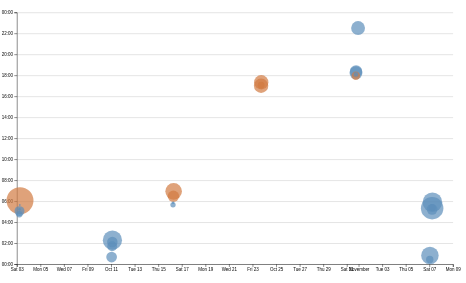
D3 v7 page, settled after 480 driven frames (8 s of simulated time); the page loaded 1 data file(s).


// ── ../global.js
console.log('IT’S ALIVE!');

export async function fetchJSON(url) {
  try {
    const response = await fetch(url);
    console.log(response);
    if (!response.ok) {
      throw new Error(`Failed to fetch data: ${response.statusText}`);
    }

    return await response.json();
  } catch (error) {
    console.error('Error fetching or parsing JSON data:', error);
  }
}

export async function fetchGitHubData(username) {
  return fetchJSON(`https://api.github.com/users/${username}`);
}

export function renderProjects(projects, containerElement, headingLevel = 'h2') {
  if (!(containerElement instanceof Element)) {
    console.error('A valid container element is required to render projects.');
    return;
  }

  containerElement.replaceChildren();

  if (!Array.isArray(projects) || projects.length === 0) {
    const message = document.createElement('p');
    message.textContent = 'No projects to display.';
    containerElement.append(message);
    return;
  }

  const validHeadingLevel = /^h[1-6]$/.test(headingLevel) ? headingLevel : 'h2';

  for (const project of projects) {
    const article = document.createElement('article');
    const createProjectLink = () => {
      const link = document.createElement('a');
      link.href = project.url;
      link.target = '_blank';
      link.rel = 'noopener noreferrer';
      return link;
    };
    const heading = document.createElement(validHeadingLevel);
    const title = project.title ?? 'Untitled project';
    if (project.url) {
      const titleLink = createProjectLink();
      titleLink.textContent = title;
      heading.append(titleLink);
    } else {
      heading.textContent = title;
    }
    article.append(heading);

    if (project.image) {
      const image = document.createElement('img');
      image.src = new URL(project.image, import.meta.url);
      image.alt = title;
      if (project.url) {
        const imageLink = createProjectLink();
        imageLink.append(image);
        article.append(imageLink);
      } else {
        article.append(image);
      }
    }

    const details = document.createElement('div');
    details.classList.add('project-details');

    const description = document.createElement('p');
    description.textContent = project.description ?? '';
    details.append(description);

    if (project.year !== undefined && project.year !== null) {
      const year = document.createElement('p');
      year.classList.add('project-year');
      year.textContent = String(project.year);
      details.append(year);
    }

    const projectAction = project.url
      ? createProjectLink()
      : document.createElement('span');
    projectAction.textContent = 'View project';
    details.append(projectAction);

    article.append(details);
    containerElement.append(article);
  }
}

function $$(selector, context = document) {
  return Array.from(context.querySelectorAll(selector));
}

let pages = [
  { url: '', title: 'Home' },
  { url: 'projects/', title: 'Projects' },
  { url: 'meta/', title: 'Meta' },
  { url: 'contact/', title: 'Contact' },
  { url: 'https://github.com/paj003-crypto', title: 'GitHub' },
  { url: 'resume/', title: 'Resume' },
];

const BASE_PATH = location.hostname === 'localhost' || location.hostname === '127.0.0.1'
  ? '/'
  : '/Portfolio/';

let nav = document.createElement('nav');

for (let p of pages) {
  let url = p.url;
  if (!url.startsWith('http')) {
    url = BASE_PATH + url;
  }

  let a = document.createElement('a');
  a.href = url;
  a.textContent = p.title;

  if (a.host === location.host && a.pathname === location.pathname) {
    a.classList.add('current');
  }
  if (a.host !== location.host) {
    a.target = '_blank';
    a.rel = 'noopener noreferrer';
  }

  nav.append(a);
}

document.body.prepend(nav);
document.body.insertAdjacentHTML(
  'afterbegin',
  `
    <label class="color-scheme">
      Theme:
      <select>
        <option value="light dark">Automatic</option>
        <option value="light">Light</option>
        <option value="dark">Dark</option>
      </select>
    </label>`,
);

let colorSchemeSelect = document.querySelector('.color-scheme select');
function setColorScheme(colorScheme) {
  document.documentElement.style.setProperty('color-scheme', colorScheme);
  colorSchemeSelect.value = colorScheme;
}

colorSchemeSelect.addEventListener('input', (event) => {
  console.log('color scheme changed to', event.target.value);
  localStorage.colorScheme = event.target.value;
  setColorScheme(event.target.value);
});

if ('colorScheme' in localStorage) {
  setColorScheme(localStorage.colorScheme);
}

let form = document.querySelector('form');
if (form) {
  form.addEventListener('submit', (event) => {
    event.preventDefault();

    let data = new FormData(form);
    let parameters = [];
    for (let [name, value] of data) {
      parameters.push(`${encodeURIComponent(name)}=${encodeURIComponent(value)}`);
    }

    location.href = `${form.action}?${parameters.join('&')}`;
  });
}


// ── main.js
import * as d3 from 'https://cdn.jsdelivr.net/npm/d3@7.9.0/+esm';

let xScale;
let yScale;

async function loadData() {
  return await d3.csv('loc.csv', (row) => ({
    ...row,
    line: Number(row.line),
    depth: Number(row.depth),
    length: Number(row.length),
    date: new Date(row.date + 'T00:00' + row.timezone),
    datetime: new Date(row.datetime),
  }));
}

function processCommits(data) {
  return d3.groups(data, (row) => row.commit).map(([commit, lines]) => {
    const first = lines[0];
    const { author, date, time, timezone, datetime } = first;
    const processedCommit = {
      id: commit,
      url: `https://github.com/paj003-crypto/Portfolio/commit/${commit}`,
      author,
      date,
      time,
      timezone,
      datetime,
      hourFrac: datetime.getHours() + datetime.getMinutes() / 60,
      totalLines: lines.length,
    };

    Object.defineProperty(processedCommit, 'lines', {
      value: lines,
      enumerable: false,
      writable: false,
      configurable: false,
    });

    return processedCommit;
  });
}

function renderCommitInfo(data, commits) {
  const fileLengths = d3.rollups(
    data,
    (lines) => d3.max(lines, (line) => line.line),
    (line) => line.file,
  );
  const averageLineLength = d3.mean(data, (line) => line.length) ?? 0;
  const averageFileLength = d3.mean(fileLengths, ([, length]) => length) ?? 0;
  const stats = [
    ['Total <abbr title="Lines of code">LOC</abbr>', d3.format(',')(data.length)],
    ['Total commits', d3.format(',')(commits.length)],
    ['Files', d3.format(',')(fileLengths.length)],
    ['Average file length', `${d3.format(',.1f')(averageFileLength)} lines`],
    ['Average line length', `${d3.format(',.1f')(averageLineLength)} characters`],
  ];
  const dl = d3.select('#stats').append('dl').attr('class', 'stats');

  for (const [label, value] of stats) {
    dl.append('dt').html(label);
    dl.append('dd').text(value);
  }
}

function renderTooltipContent(commit) {
  if (!commit || Object.keys(commit).length === 0) return;

  document.getElementById('commit-link').href = commit.url;
  document.getElementById('commit-link').textContent = commit.id;
  document.getElementById('commit-date').textContent = commit.datetime?.toLocaleString(
    'en',
    { dateStyle: 'full' },
  );
  document.getElementById('commit-time').textContent = `${commit.time} ${commit.timezone}`;
  document.getElementById('commit-author').textContent = commit.author;
  document.getElementById('commit-lines').textContent = d3.format(',')(commit.totalLines);
}

function updateTooltipVisibility(isVisible) {
  document.getElementById('commit-tooltip').hidden = !isVisible;
}

function updateTooltipPosition(event) {
  const tooltip = document.getElementById('commit-tooltip');
  tooltip.style.left = `${event.clientX}px`;
  tooltip.style.top = `${event.clientY}px`;
}

function createBrushSelector(svg) {
  svg.call(d3.brush().on('start brush end', brushed));
  svg.selectAll('.dots, .overlay ~ *').raise();
}

function brushed(event) {
  const selection = event.selection;
  d3.selectAll('circle').classed('selected', (commit) =>
    isCommitSelected(selection, commit),
  );
  renderSelectionCount(selection);
  renderLanguageBreakdown(selection);
}

function renderSelectionCount(selection) {
  const selectedCommits = selection
    ? commits.filter((commit) => isCommitSelected(selection, commit))
    : [];
  const countElement = document.querySelector('#selection-count');
  countElement.textContent = `${selectedCommits.length || 'No'} commits selected`;

  return selectedCommits;
}

function renderLanguageBreakdown(selection) {
  const selectedCommits = selection
    ? commits.filter((commit) => isCommitSelected(selection, commit))
    : [];
  const container = document.getElementById('language-breakdown');

  if (selectedCommits.length === 0) {
    container.innerHTML = '';
    return;
  }

  const requiredCommits = selectedCommits.length ? selectedCommits : commits;
  const lines = requiredCommits.flatMap((commit) => commit.lines);
  const breakdown = d3.rollup(
    lines,
    (rows) => rows.length,
    (row) => row.type,
  );

  container.innerHTML = '';

  for (const [language, count] of breakdown) {
    const proportion = d3.format('.1~%')(count / lines.length);

    container.innerHTML += `
      <dt>${language}</dt>
      <dd>${count} lines (${proportion})</dd>
    `;
  }
}

function isCommitSelected(selection, commit) {
  if (!selection) {
    return false;
  }

  const [[x0, y0], [x1, y1]] = selection;
  const x = xScale(commit.datetime);
  const y = yScale(commit.hourFrac);

  return x >= x0 && x <= x1 && y >= y0 && y <= y1;
}

function renderScatterPlot(data, commits) {
  const width = 1000;
  const height = 600;
  const margin = { top: 10, right: 10, bottom: 30, left: 20 };
  const usableArea = {
    top: margin.top,
    right: width - margin.right,
    bottom: height - margin.bottom,
    left: margin.left,
    width: width - margin.left - margin.right,
    height: height - margin.top - margin.bottom,
  };
  const svg = d3
    .select('#chart')
    .append('svg')
    .attr('viewBox', `0 0 ${width} ${height}`)
    .style('overflow', 'visible');

  xScale = d3
    .scaleTime()
    .domain(d3.extent(commits, (commit) => commit.datetime))
    .range([usableArea.left, usableArea.right])
    .nice();
  yScale = d3
    .scaleLinear()
    .domain([0, 24])
    .range([usableArea.bottom, usableArea.top]);
  const [minLines, maxLines] = d3.extent(commits, (commit) => commit.totalLines);
  const rScale = d3
    .scaleSqrt()
    .domain([minLines, maxLines])
    .range([2, 30]);
  const gridlines = svg
    .append('g')
    .attr('class', 'gridlines')
    .attr('transform', `translate(${usableArea.left}, 0)`);

  gridlines.call(
    d3.axisLeft(yScale).tickFormat('').tickSize(-usableArea.width),
  );

  const dots = svg.append('g').attr('class', 'dots');
  const sortedCommits = d3.sort(commits, (commit) => -commit.totalLines);

  dots
    .selectAll('circle')
    .data(sortedCommits)
    .join('circle')
    .attr('cx', (commit) => xScale(commit.datetime))
    .attr('cy', (commit) => yScale(commit.hourFrac))
    .attr('r', (commit) => rScale(commit.totalLines))
    .style('fill-opacity', 0.7)
    .attr('fill', (commit) =>
      commit.hourFrac < 6 || commit.hourFrac >= 18 ? '#5d8fba' : '#d27b42',
    )
    .on('mouseenter', (event, commit) => {
      d3.select(event.currentTarget).style('fill-opacity', 1);
      renderTooltipContent(commit);
      updateTooltipVisibility(true);
      updateTooltipPosition(event);
    })
    .on('mouseleave', (event) => {
      d3.select(event.currentTarget).style('fill-opacity', 0.7);
      updateTooltipVisibility(false);
    });

  svg
    .append('g')
    .attr('transform', `translate(0, ${usableArea.bottom})`)
    .call(d3.axisBottom(xScale));

  svg
    .append('g')
    .attr('transform', `translate(${usableArea.left}, 0)`)
    .call(
      d3
        .axisLeft(yScale)
        .tickFormat((hour) => `${String(hour % 24).padStart(2, '0')}:00`),
    );

  createBrushSelector(svg);
}

const data = await loadData();
const commits = processCommits(data);
console.log(commits);
renderCommitInfo(data, commits);
renderScatterPlot(data, commits);

### data: loc.csv
file, line, type, commit, author, date, time, timezone, datetime, depth, length
style.css, 1, css, 11ee2511, Pali Jain, 2026-10-10, 17:41:16, -07:00, 2026-10-10T17:41:16-07:00, 0, 4
style.css, 2, css, 9193e840, Pali Jain, 2026-10-15, 23:57:43, -07:00, 2026-10-15T23:57:43-07:00, 1, 23
style.css, 3, css, 11ee2511, Pali Jain, 2026-10-10, 17:41:16, -07:00, 2026-10-10T17:41:16-07:00, 1, 31
style.css, 4, css, 11ee2511, Pali Jain, 2026-10-10, 17:41:16, -07:00, 2026-10-10T17:41:16-07:00, 1, 32
style.css, 5, css, 11ee2511, Pali Jain, 2026-10-10, 17:41:16, -07:00, 2026-10-10T17:41:16-07:00, 0, 0
style.css, 6, css, 11ee2511, Pali Jain, 2026-10-10, 17:41:16, -07:00, 2026-10-10T17:41:16-07:00, 0, 0
style.css, 7, css, 93e11f4f, Pali Jain, 2026-10-02, 22:04:23, -07:00, 2026-10-02T22:04:23-07:00, 0, 4
style.css, 8, css, 93e11f4f, Pali Jain, 2026-10-02, 22:04:23, -07:00, 2026-10-02T22:04:23-07:00, 1, 43
style.css, 9, css, 93e11f4f, Pali Jain, 2026-10-02, 22:04:23, -07:00, 2026-10-02T22:04:23-07:00, 0, 42
style.css, 10, css, 93e11f4f, Pali Jain, 2026-10-02, 22:04:23, -07:00, 2026-10-02T22:04:23-07:00, 0, 0
style.css, 11, css, 93e11f4f, Pali Jain, 2026-10-02, 22:04:23, -07:00, 2026-10-02T22:04:23-07:00, 1, 23
style.css, 12, css, 11ee2511, Pali Jain, 2026-10-10, 17:41:16, -07:00, 2026-10-10T17:41:16-07:00, 1, 15
style.css, 13, css, 11ee2511, Pali Jain, 2026-10-10, 17:41:16, -07:00, 2026-10-10T17:41:16-07:00, 1, 18
style.css, 14, css, 11ee2511, Pali Jain, 2026-10-10, 17:41:16, -07:00, 2026-10-10T17:41:16-07:00, 1, 18
style.css, 15, css, 11ee2511, Pali Jain, 2026-10-10, 17:41:16, -07:00, 2026-10-10T17:41:16-07:00, 0, 0
style.css, 16, css, 11ee2511, Pali Jain, 2026-10-10, 17:41:16, -07:00, 2026-10-10T17:41:16-07:00, 0, 0
style.css, 17, css, f6f8edbd, Pali Jain, 2026-10-10, 19:07:38, -07:00, 2026-10-10T19:07:38-07:00, 0, 1
style.css, 18, css, f6f8edbd, Pali Jain, 2026-10-10, 19:07:38, -07:00, 2026-10-10T19:07:38-07:00, 0, 1
style.css, 19, css, f6f8edbd, Pali Jain, 2026-10-10, 19:07:38, -07:00, 2026-10-10T19:07:38-07:00, 0, 1
style.css, 20, css, f6f8edbd, Pali Jain, 2026-10-10, 19:07:38, -07:00, 2026-10-10T19:07:38-07:00, 0, 1
style.css, 21, css, f6f8edbd, Pali Jain, 2026-10-10, 19:07:38, -07:00, 2026-10-10T19:07:38-07:00, 0, 1
style.css, 22, css, f6f8edbd, Pali Jain, 2026-10-10, 19:07:38, -07:00, 2026-10-10T19:07:38-07:00, 0, 2
style.css, 23, css, f6f8edbd, Pali Jain, 2026-10-10, 19:07:38, -07:00, 2026-10-10T19:07:38-07:00, 1, 15
style.css, 24, css, f6f8edbd, Pali Jain, 2026-10-10, 19:07:38, -07:00, 2026-10-10T19:07:38-07:00, 1, 17
style.css, 25, css, f6f8edbd, Pali Jain, 2026-10-10, 19:07:38, -07:00, 2026-10-10T19:07:38-07:00, 0, 0
style.css, 26, css, f6f8edbd, Pali Jain, 2026-10-10, 19:07:38, -07:00, 2026-10-10T19:07:38-07:00, 0, 0
style.css, 27, css, f6f8edbd, Pali Jain, 2026-10-10, 19:07:38, -07:00, 2026-10-10T19:07:38-07:00, 0, 2
style.css, 28, css, f6f8edbd, Pali Jain, 2026-10-10, 19:07:38, -07:00, 2026-10-10T19:07:38-07:00, 1, 14
style.css, 29, css, f6f8edbd, Pali Jain, 2026-10-10, 19:07:38, -07:00, 2026-10-10T19:07:38-07:00, 0, 0
style.css, 30, css, f6f8edbd, Pali Jain, 2026-10-10, 19:07:38, -07:00, 2026-10-10T19:07:38-07:00, 0, 0
style.css, 31, css, 6405579f, Pali Jain, 2026-10-10, 18:43:38, -07:00, 2026-10-10T18:43:38-07:00, 0, 4
style.css, 32, css, 6405579f, Pali Jain, 2026-10-10, 18:43:38, -07:00, 2026-10-10T18:43:38-07:00, 0, 7
style.css, 33, css, 9193e840, Pali Jain, 2026-10-15, 23:57:43, -07:00, 2026-10-15T23:57:43-07:00, 0, 5
style.css, 34, css, 9193e840, Pali Jain, 2026-10-15, 23:57:43, -07:00, 2026-10-15T23:57:43-07:00, 0, 6
style.css, 35, css, 6405579f, Pali Jain, 2026-10-10, 18:43:38, -07:00, 2026-10-10T18:43:38-07:00, 1, 12
style.css, 36, css, 6405579f, Pali Jain, 2026-10-10, 18:43:38, -07:00, 2026-10-10T18:43:38-07:00, 0, 0
style.css, 37, css, 6405579f, Pali Jain, 2026-10-10, 18:43:38, -07:00, 2026-10-10T18:43:38-07:00, 0, 0
style.css, 38, css, 9193e840, Pali Jain, 2026-10-15, 23:57:43, -07:00, 2026-10-15T23:57:43-07:00, 0, 13
style.css, 39, css, 9193e840, Pali Jain, 2026-10-15, 23:57:43, -07:00, 2026-10-15T23:57:43-07:00, 1, 17
style.css, 40, css, 9193e840, Pali Jain, 2026-10-15, 23:57:43, -07:00, 2026-10-15T23:57:43-07:00, 1, 8
style.css, 41, css, 9193e840, Pali Jain, 2026-10-15, 23:57:43, -07:00, 2026-10-15T23:57:43-07:00, 1, 10
style.css, 42, css, 9193e840, Pali Jain, 2026-10-15, 23:57:43, -07:00, 2026-10-15T23:57:43-07:00, 1, 12
style.css, 43, css, 9193e840, Pali Jain, 2026-10-15, 23:57:43, -07:00, 2026-10-15T23:57:43-07:00, 1, 18
style.css, 44, css, 9193e840, Pali Jain, 2026-10-15, 23:57:43, -07:00, 2026-10-15T23:57:43-07:00, 1, 9
style.css, 45, css, 9193e840, Pali Jain, 2026-10-15, 23:57:43, -07:00, 2026-10-15T23:57:43-07:00, 1, 13
style.css, 46, css, 9193e840, Pali Jain, 2026-10-15, 23:57:43, -07:00, 2026-10-15T23:57:43-07:00, 0, 0
style.css, 47, css, 9193e840, Pali Jain, 2026-10-15, 23:57:43, -07:00, 2026-10-15T23:57:43-07:00, 0, 0
style.css, 48, css, 6405579f, Pali Jain, 2026-10-10, 18:43:38, -07:00, 2026-10-10T18:43:38-07:00, 0, 4
style.css, 49, css, 6405579f, Pali Jain, 2026-10-10, 18:43:38, -07:00, 2026-10-10T18:43:38-07:00, 1, 12
style.css, 50, css, 6405579f, Pali Jain, 2026-10-10, 18:43:38, -07:00, 2026-10-10T18:43:38-07:00, 1, 30
style.css, 51, css, 6405579f, Pali Jain, 2026-10-10, 18:43:38, -07:00, 2026-10-10T18:43:38-07:00, 1, 7
style.css, 52, css, 6405579f, Pali Jain, 2026-10-10, 18:43:38, -07:00, 2026-10-10T18:43:38-07:00, 0, 0
style.css, 53, css, 6405579f, Pali Jain, 2026-10-10, 18:43:38, -07:00, 2026-10-10T18:43:38-07:00, 0, 0
style.css, 54, css, 6405579f, Pali Jain, 2026-10-10, 18:43:38, -07:00, 2026-10-10T18:43:38-07:00, 0, 10
style.css, 55, css, 6405579f, Pali Jain, 2026-10-10, 18:43:38, -07:00, 2026-10-10T18:43:38-07:00, 1, 12
style.css, 56, css, 6405579f, Pali Jain, 2026-10-10, 18:43:38, -07:00, 2026-10-10T18:43:38-07:00, 1, 29
style.css, 57, css, 6405579f, Pali Jain, 2026-10-10, 18:43:38, -07:00, 2026-10-10T18:43:38-07:00, 1, 18
style.css, 58, css, 6405579f, Pali Jain, 2026-10-10, 18:43:38, -07:00, 2026-10-10T18:43:38-07:00, 0, 0
… [head cut at 6 KiB]